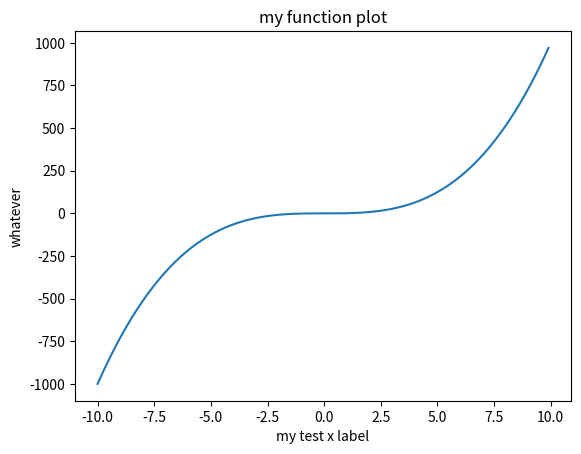

The matplotlib source for this figure:
import matplotlib.pyplot as plt

list_x = []
for i in range(200):
    list_x.append(i * 0.1 - 10)

list_y = []
for x in list_x:
    list_y.append(x ** 3)

plt.plot(list_x, list_y)
plt.xlabel('my test x label')
plt.ylabel('whatever')
plt.title('my function plot')

plt.show()
